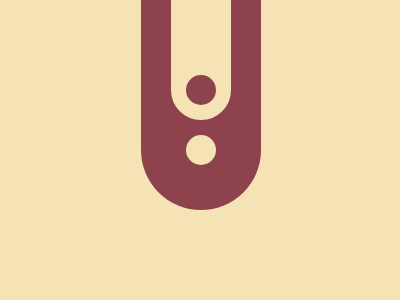

Give the HTML and CSS whose rendering is this image.

<div><div></div></div>
<style>
  *{background:#F5E3B5;margin:-15 47;}
  div {
    width: 60px;
    height: 120px;
    background: #F5E3B5;
    border-radius:0px 0px 100px  100px;
    border:30px solid #8D424D;
    box-shadow:0 60px #8D424D;
  }
  div>div{
    background:#F5E3B5;
    border:none;
    border-radius:50%;
    box-shadow:0 -60px #8D424D;
    width:30px;
    height:30px;
    margin:135 15;
  }
</style>

<!--  <style>*{margin:-90 170 180;border-radius:1in;box-shadow:0 var(--s,63q 0 32q)#8D424D;background:#F5E3B5;*{--s:-63q;margin:225 15-45 -->
<!-- .<style>*{background:#F5E3B5;margin:-60 35%90;border-radius:1in;box-shadow:inset 0-63q 0 32q#8D424D,0 64q#F5E3B5;*{margin:135 45 105 -->
<!--  <style>*{background:#f5e3b5;border-radius:2in;box-shadow:0 63q 0 4.1ex#8d424d;margin:-90 170 180;*{scale:-1;margin:225 15-45;font:0" -->
<!-- <stylE>*{margin:-60 35%285;*{--s:;margin:195 45-150}background:#F5E3B5;border-radius:6in;box-shadow:#8D424D 0-64q var(--s,0 30px inset -->